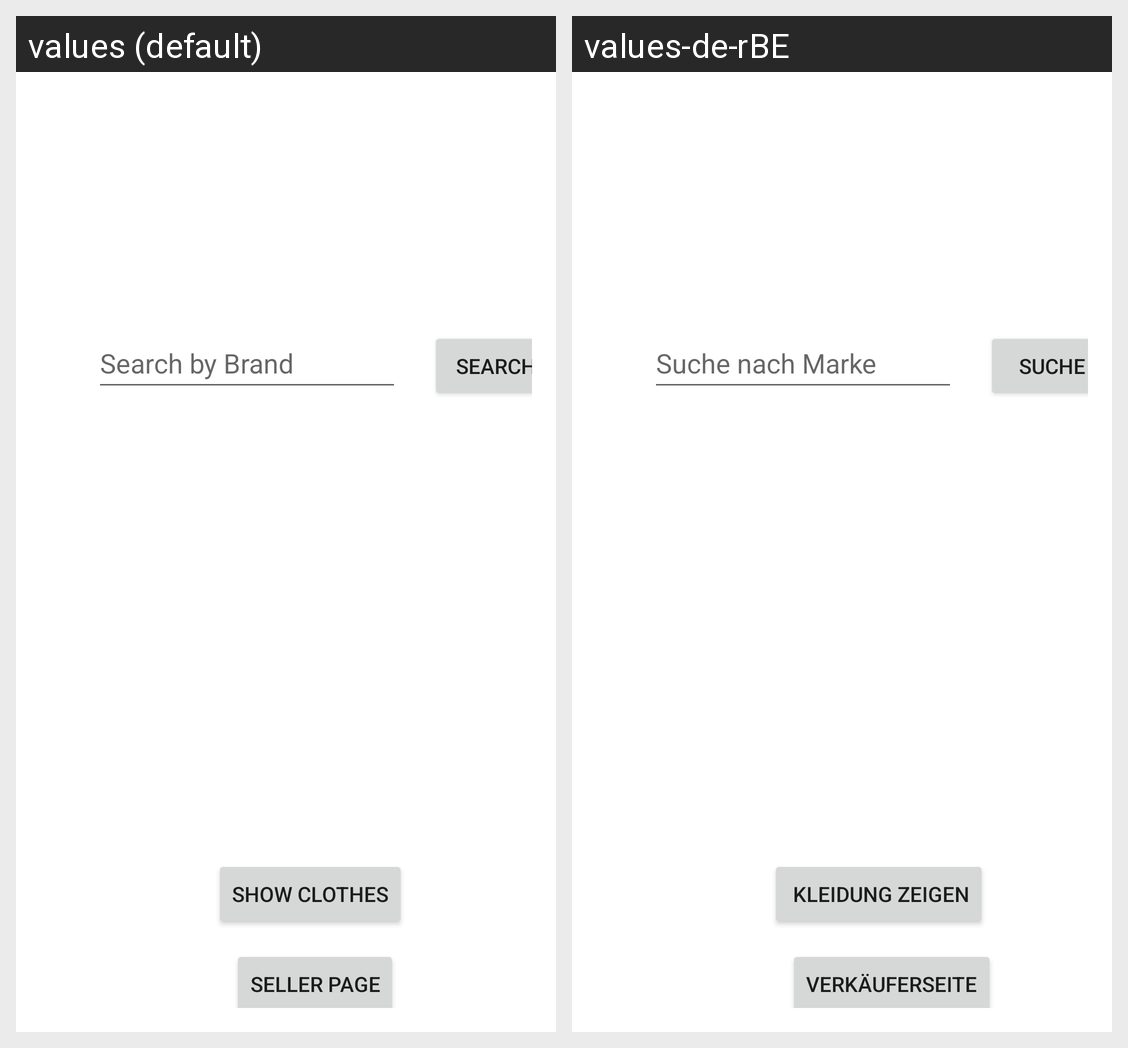

This grid shows one Android layout under two languages. Give, for every string resource on the screen, its name, the default text and each shown locale's text.
Android screen res/layout/activity_main.xml rendered under 2 locales, left to right: values (default), values-de-rBE. Device: Nexus 5 (rendered at 1080×1920; each locale shown at half size, 540×960, under a caption strip naming it); theme Theme.EADCA2_APP.
Strings drawn on this screen, with the default value and each locale's value (text and hints the layout hard-codes, and strings that could not be matched under every locale, appear in the picture but are not listed):

showClothesButton
  values: Show Clothes
  values-de-rBE:  Kleidung zeigen

nextPageButton
  values: Seller Page
  values-de-rBE: Verkäuferseite

searchText
  values: Search by Brand
  values-de-rBE: Suche nach Marke 

searchButtonText
  values: Search
  values-de-rBE: Suche
